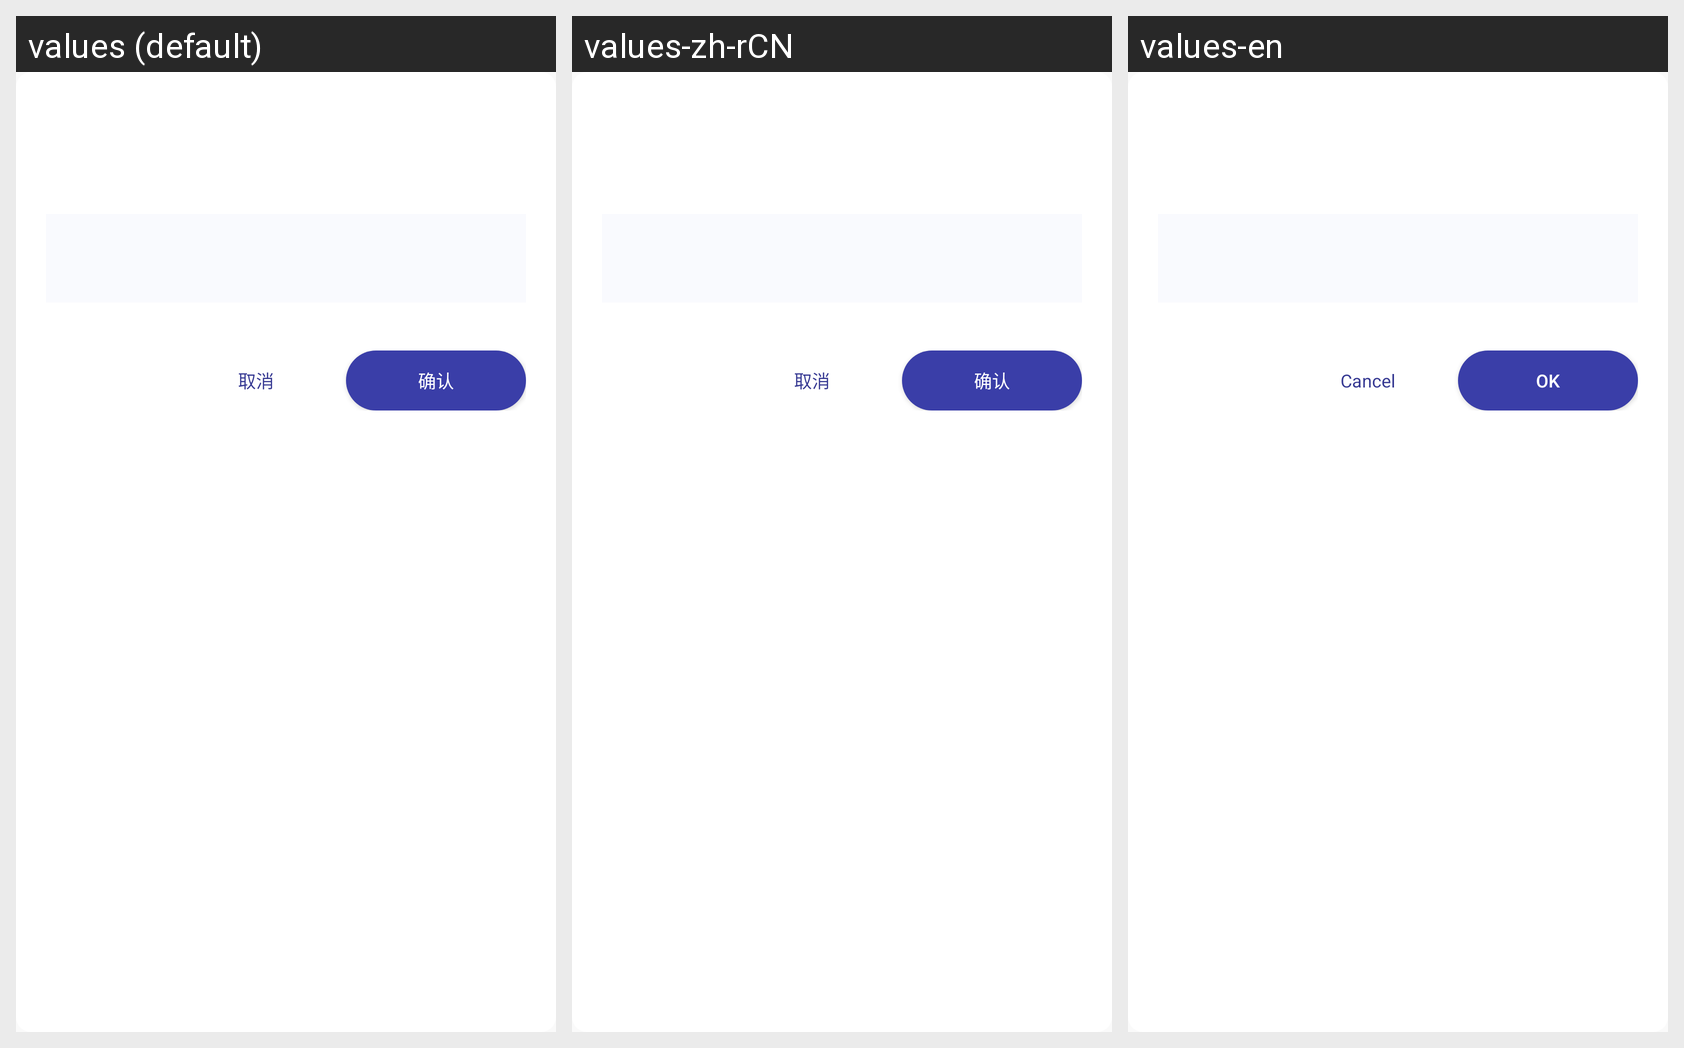

Translations of the strings shown on this Android screen, per locale in the grid:
Android screen res/layout/dialog_show_content.xml rendered under 3 locales, left to right: values (default), values-zh-rCN, values-en. Device: Nexus 5 (rendered at 1080×1920; each locale shown at half size, 540×960, under a caption strip naming it); theme AppTheme.
Strings drawn on this screen, with the default value and each locale's value (text and hints the layout hard-codes, and strings that could not be matched under every locale, appear in the picture but are not listed):

ok
  values: 确认
  values-zh-rCN: 确认
  values-en: OK

cancel
  values: 取消
  values-zh-rCN: 取消
  values-en: Cancel
